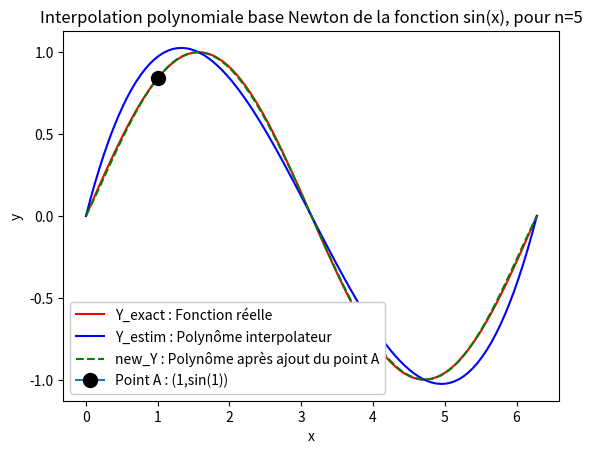

The matplotlib source for this figure:
import math
from copy import deepcopy

import numpy as np
from matplotlib import pyplot as plt


# X = [-1, 1, 3, 5]
# Y = [7, 3, 31, 235]

def f(X):
    Y = np.sin(X)
    return Y


a = 0
b = 2 * math.pi
n = 100
n_x = 5
X = np.linspace(a, b, n_x)
Y = f(X)



def diffdivi(X,Y):
    Y_calc = deepcopy(Y)
    for k in range(len(X) - 1):
        for i in range(k + 1, len(X)):
            Y_calc[i] = (Y_calc[i] - Y_calc[k]) / (X[i] - X[k])
    return Y_calc


coeff = diffdivi(X,Y)
print(coeff)


def PolNewton(x):
    # P(x) = f + Y_calc[i]*N[i](x)+ ...
    Somme = coeff[0]
    N = 1
    for k in range(1, len(X)):
        N = N * (x - X[k - 1])
        Somme = Somme + (coeff[k] * N)
    return Somme


X_aff = np.linspace(a, b, n)
Y_aff = f(X_aff)
Y_estim = PolNewton(X_aff)

def Ajout_un_point(xaj, yaj):
    global X, Y, coeff
    X = np.append(X, xaj)
    Y = np.append(Y, yaj)
    coeff = diffdivi(X, Y)

Ajout_un_point(1, np.sin(1))

new_Y = PolNewton(X_aff)

plt.plot(X_aff, Y_aff, "r", label='Y_exact : Fonction réelle')
plt.plot(X_aff, Y_estim, "b", label='Y_estim : Polynôme interpolateur')
plt.plot(X_aff, new_Y, 'g--', label='new_Y : Polynôme après ajout du point A')
plt.plot(1, np.sin(1), marker="o", markersize=10, markeredgecolor="black", markerfacecolor="black", label='Point A : (1,sin(1))')
plt.legend(loc='lower left', framealpha=1, frameon=True)  # Ajoute une légende
plt.title("Interpolation polynomiale base Newton de la fonction sin(x), pour n=" + str(n_x))
plt.xlabel('x')
plt.ylabel('y')
plt.show()
